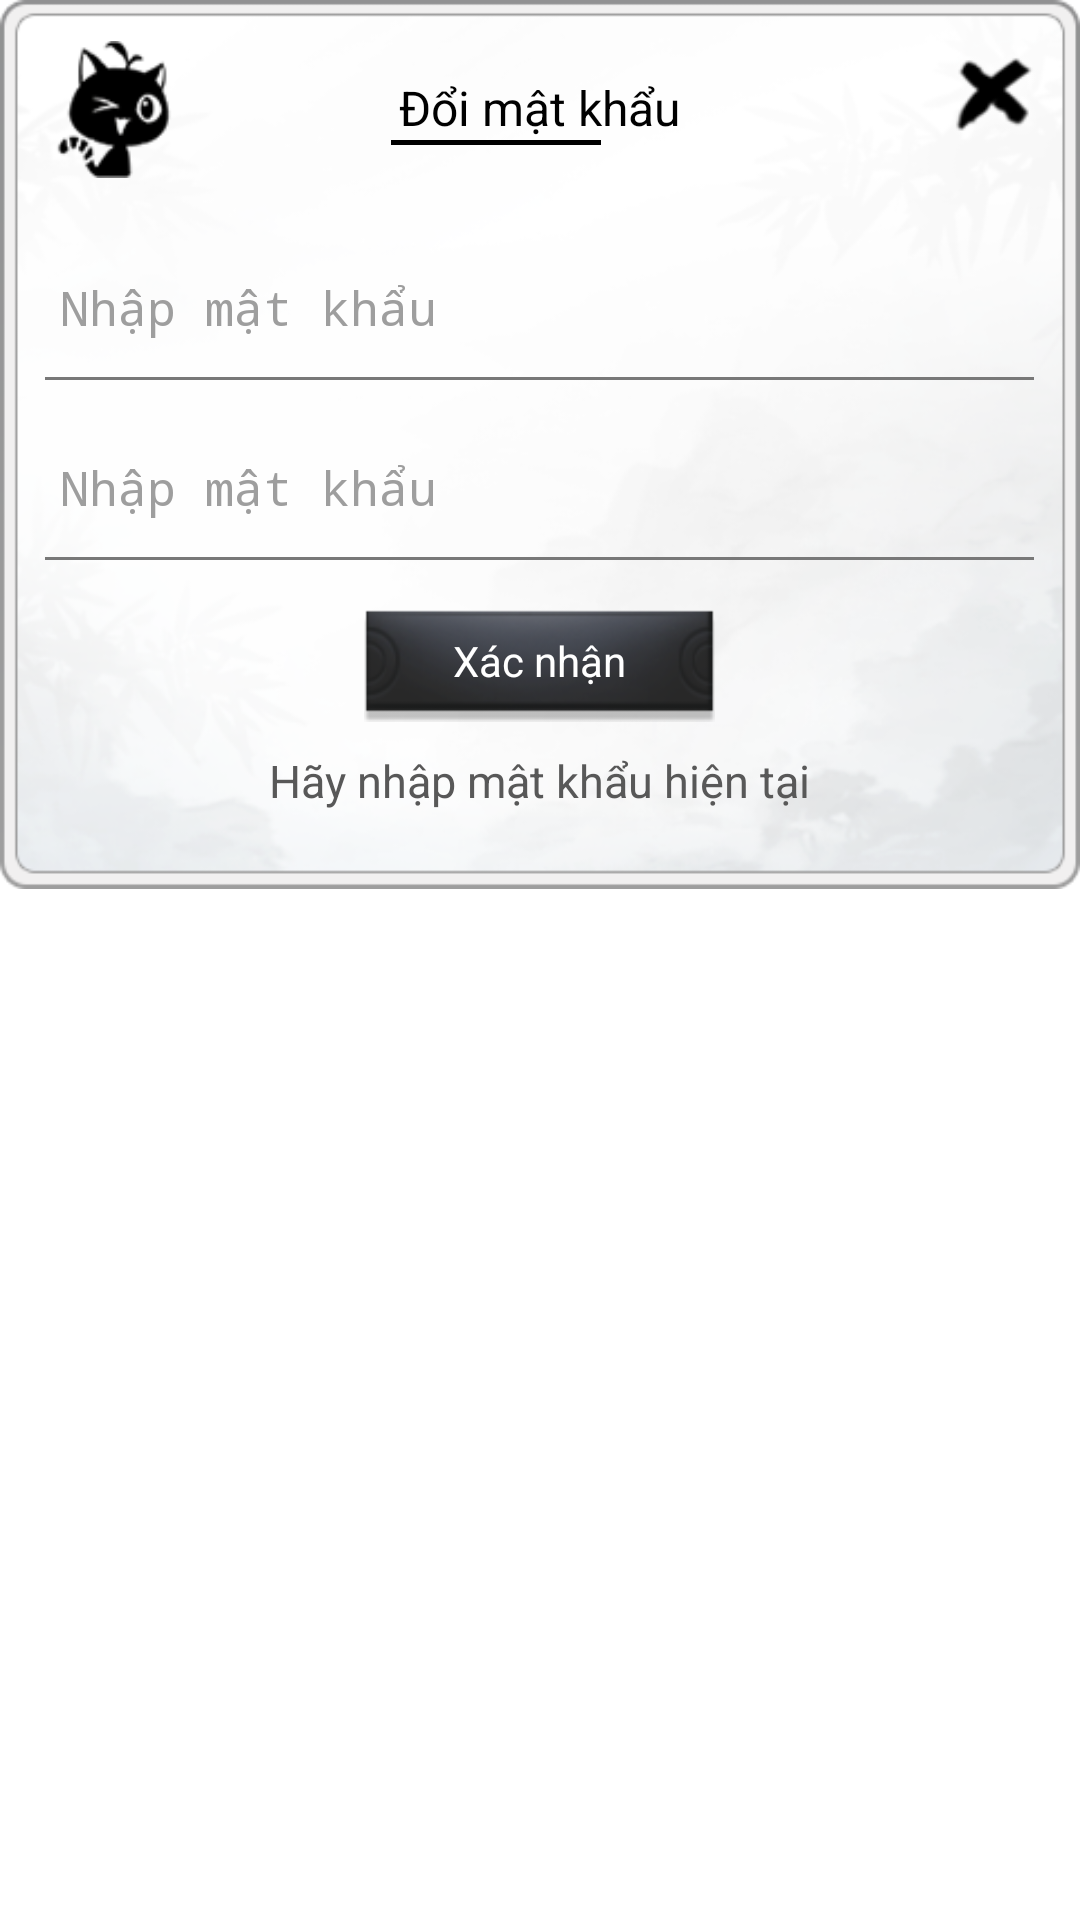

Reconstruct the res/layout file that produces this screen, plus the resources it refers to.
<!-- AndroidManifest.xml: application theme app_ -->
<!-- res/layout/kqg_change_pwd_confirm_pwd.xml -->
<?xml version="1.0" encoding="utf-8"?>
<RelativeLayout xmlns:android="http://schemas.android.com/apk/res/android"
    android:layout_gravity="center"
    android:layout_width="wrap_content"
    android:layout_height="wrap_content"
    style="@style/w_h_full">
    <RelativeLayout
        android:background="@drawable/sdk_ui_bg"
        android:layout_alignParentLeft="true"
        android:layout_alignParentTop="true"
        style="@style/dialog_kqg_login">
        <ImageView
            android:layout_width="39dp"
            android:layout_height="45.75dp"
            android:layout_marginLeft="18.5dp"
            android:layout_marginTop="13.5dp"
            android:src="@drawable/sdk_logo"/>
        <TextView
            android:textSize="16sp"
            android:textColor="#ff000000"
            android:id="@+id/title_name"
            android:layout_width="wrap_content"
            android:layout_height="wrap_content"
            android:layout_marginTop="25dp"
            android:text="@string/change_pwd_1"
            android:layout_centerHorizontal="true"/>
        <ImageView
            android:layout_width="70dp"
            android:layout_height="1.5dp"
            android:layout_marginLeft="-3dp"
            android:layout_marginTop="0dp"
            android:src="@drawable/sdk_line01"
            android:layout_below="@+id/title_name"
            android:layout_alignLeft="@+id/title_name"/>
        <Button
            android:id="@+id/pwd_close"
            android:background="@drawable/sdk_x01_img"
            android:layout_width="33.75dp"
            android:layout_height="33.75dp"
            android:layout_marginTop="15dp"
            android:layout_marginRight="12dp"
            android:layout_alignParentTop="true"
            android:layout_alignParentRight="true"/>
        <EditText
            android:textSize="16sp"
            android:textColor="#ff000000"
            android:textColorHint="#9e9e9e"
            android:id="@+id/edit_old_phone"
            android:background="@drawable/edittext_bg"
            android:layout_width="320dp"
            android:layout_height="48dp"
            android:layout_marginTop="78.5dp"
            android:hint="@string/change_pwd_7"
            android:singleLine="true"
            android:maxLength="21"
            android:layout_centerHorizontal="true"
            android:inputType="textPassword"/>
        <ImageView
            android:layout_width="329.5dp"
            android:layout_height="1dp"
            android:src="@drawable/sdk_line02"
            android:layout_alignBottom="@+id/edit_old_phone"
            android:layout_centerHorizontal="true"/>
        <EditText
            android:textSize="16sp"
            android:textColor="#ff000000"
            android:textColorHint="#9e9e9e"
            android:id="@+id/identfying_code"
            android:background="@drawable/edittext_bg"
            android:layout_width="320dp"
            android:layout_height="48dp"
            android:layout_marginTop="138.5dp"
            android:hint="@string/change_pwd_8"
            android:singleLine="true"
            android:maxLength="20"
            android:layout_centerHorizontal="true"
            android:inputType="textPassword"
            android:imeOptions="actionDone"/>
        <ImageView
            android:layout_width="329.5dp"
            android:layout_height="1dp"
            android:src="@drawable/sdk_line02"
            android:layout_alignBottom="@+id/identfying_code"
            android:layout_centerHorizontal="true"/>
        <Button
            android:textColor="#ffffffff"
            android:id="@+id/sure_bt"
            android:background="@drawable/sdk_btn01"
            android:layout_width="117dp"
            android:layout_height="40.5dp"
            android:layout_marginTop="200dp"
            android:text="@string/change_pwd_9"
            android:layout_centerHorizontal="true"/>
        <TextView
            android:textSize="15sp"
            android:textColor="#585858"
            android:layout_width="wrap_content"
            android:layout_height="wrap_content"
            android:layout_marginTop="250dp"
            android:text="@string/change_pwd_10"
            android:layout_centerHorizontal="true"/>
    </RelativeLayout>
</RelativeLayout>
<!-- resources referenced by this layout -->
<resources>
  <!-- drawable sdk_btn01: png bitmap (drawable, 7004 bytes) -->
  <!-- drawable sdk_line01: png bitmap (drawable, 69 bytes) -->
  <!-- drawable sdk_line02: png bitmap (drawable, 72 bytes) -->
  <!-- drawable sdk_logo: png bitmap (drawable, 2505 bytes) -->
  <!-- drawable sdk_ui_bg: png bitmap (drawable, 56056 bytes) -->
  <!-- drawable sdk_x01_img: png bitmap (drawable, 2031 bytes) -->
  <string name="change_pwd_1">Đổi mật khẩu</string>
  <string name="change_pwd_10">Hãy nhập mật khẩu hiện tại</string>
  <string name="change_pwd_7">Nhập mật khẩu</string>
  <string name="change_pwd_8">Nhập mật khẩu</string>
  <string name="change_pwd_9">Xác nhận</string>
  <style name="dialog_kqg_login" parent="">
          <item name="android:layout_width">371.25dp</item>
          <item name="android:layout_height">296.25dp</item>
      </style>
  <style name="w_h_full" parent="">
          <item name="android:layout_width">match_parent</item>
          <item name="android:layout_height">match_parent</item>
      </style>
  <style name="app_" parent="@android:style/Theme.Translucent.NoTitleBar.Fullscreen">
          <item name="android:windowBackground">@color/transparent</item>
      </style>
  <color name="transparent">#0000</color>
</resources>
